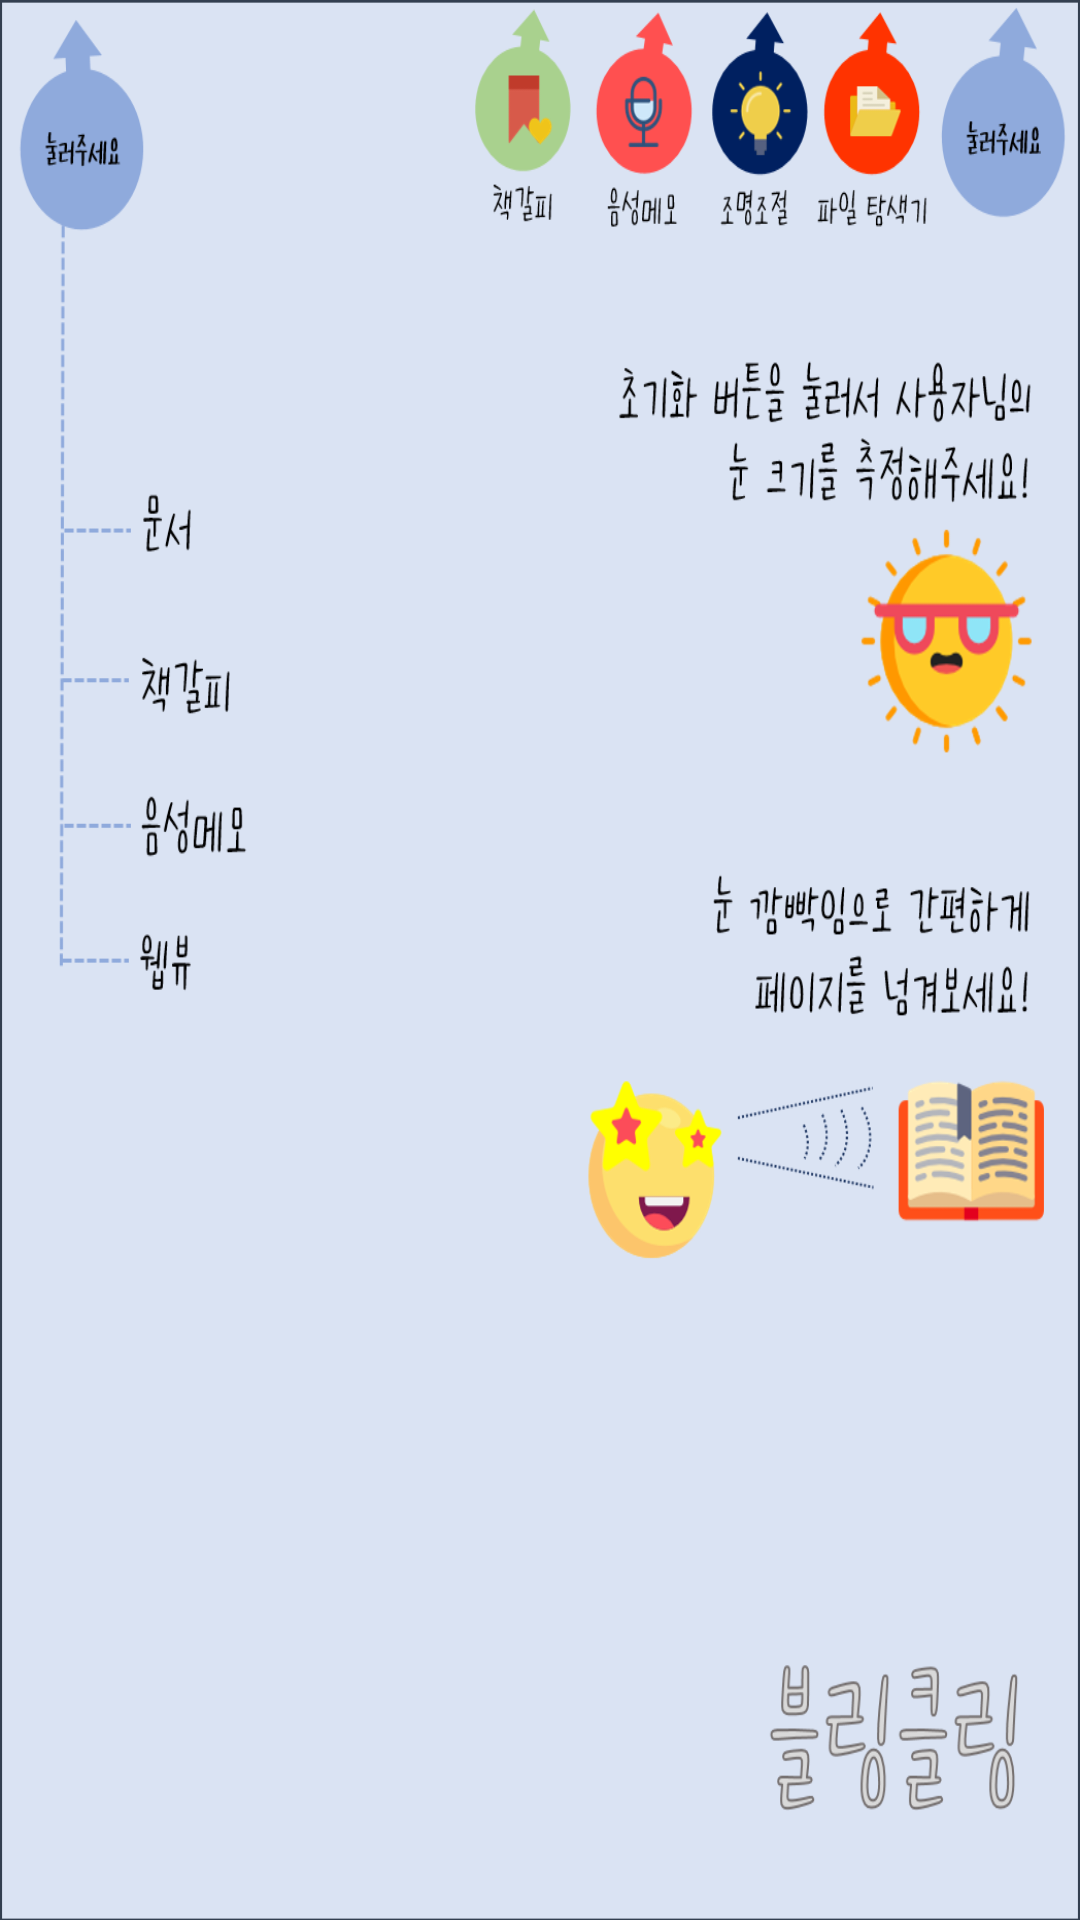

Android layout source for this screen:
<!-- AndroidManifest.xml: application theme AppTheme.NoActionBar -->
<!-- res/layout/content_main.xml -->
<?xml version="1.0" encoding="utf-8"?>
<RelativeLayout xmlns:android="http://schemas.android.com/apk/res/android"
    xmlns:app="http://schemas.android.com/apk/res-auto"
    xmlns:tools="http://schemas.android.com/tools"
    android:layout_width="match_parent"
    android:layout_height="match_parent"
    app:layout_behavior="@string/appbar_scrolling_view_behavior"
    tools:context="com.example.mygirlfriend.action_navigator.eyetoggle.MainActivity"
    tools:showIn="@layout/app_bar_main">

    <ImageView
        android:layout_width="wrap_content"
        android:layout_height="wrap_content"
        android:background="@drawable/back2"/>

</RelativeLayout>
<!-- res/layout/app_bar_main.xml (included above) -->
<?xml version="1.0" encoding="utf-8"?>
<android.support.design.widget.CoordinatorLayout xmlns:android="http://schemas.android.com/apk/res/android"
    xmlns:app="http://schemas.android.com/apk/res-auto"
    xmlns:tools="http://schemas.android.com/tools"
    android:layout_width="match_parent"
    android:layout_height="match_parent"
    tools:context="com.example.mygirlfriend.action_navigator.eyetoggle.MainActivity">

    <android.support.design.widget.AppBarLayout
        android:layout_width="match_parent"
        android:layout_height="wrap_content"
        android:theme="@style/AppTheme.AppBarOverlay">

        <android.support.v7.widget.Toolbar
            android:id="@+id/toolbar"
            android:layout_width="match_parent"
            android:layout_height="?attr/actionBarSize"
            android:background="?attr/colorPrimary"
            app:popupTheme="@style/AppTheme.PopupOverlay" />

    </android.support.design.widget.AppBarLayout>

    <include layout="@layout/content_main" />

    <android.support.design.widget.FloatingActionButton
        android:id="@+id/fab"
        android:layout_width="wrap_content"
        android:layout_height="wrap_content"
        android:layout_gravity="bottom|end"
        android:layout_margin="@dimen/fab_margin"
        app:srcCompat="@android:drawable/ic_dialog_email" />

</android.support.design.widget.CoordinatorLayout>
<!-- resources referenced by this layout -->
<resources>
  <!-- drawable back2: png bitmap (drawable, 137499 bytes) -->
  <style name="AppTheme.AppBarOverlay" parent="ThemeOverlay.AppCompat.Dark.ActionBar" />
  <style name="AppTheme.PopupOverlay" parent="ThemeOverlay.AppCompat.Light" />
  <style name="AppTheme.NoActionBar">
          <item name="windowActionBar">false</item>
          <item name="windowNoTitle">true</item>
      </style>
</resources>
